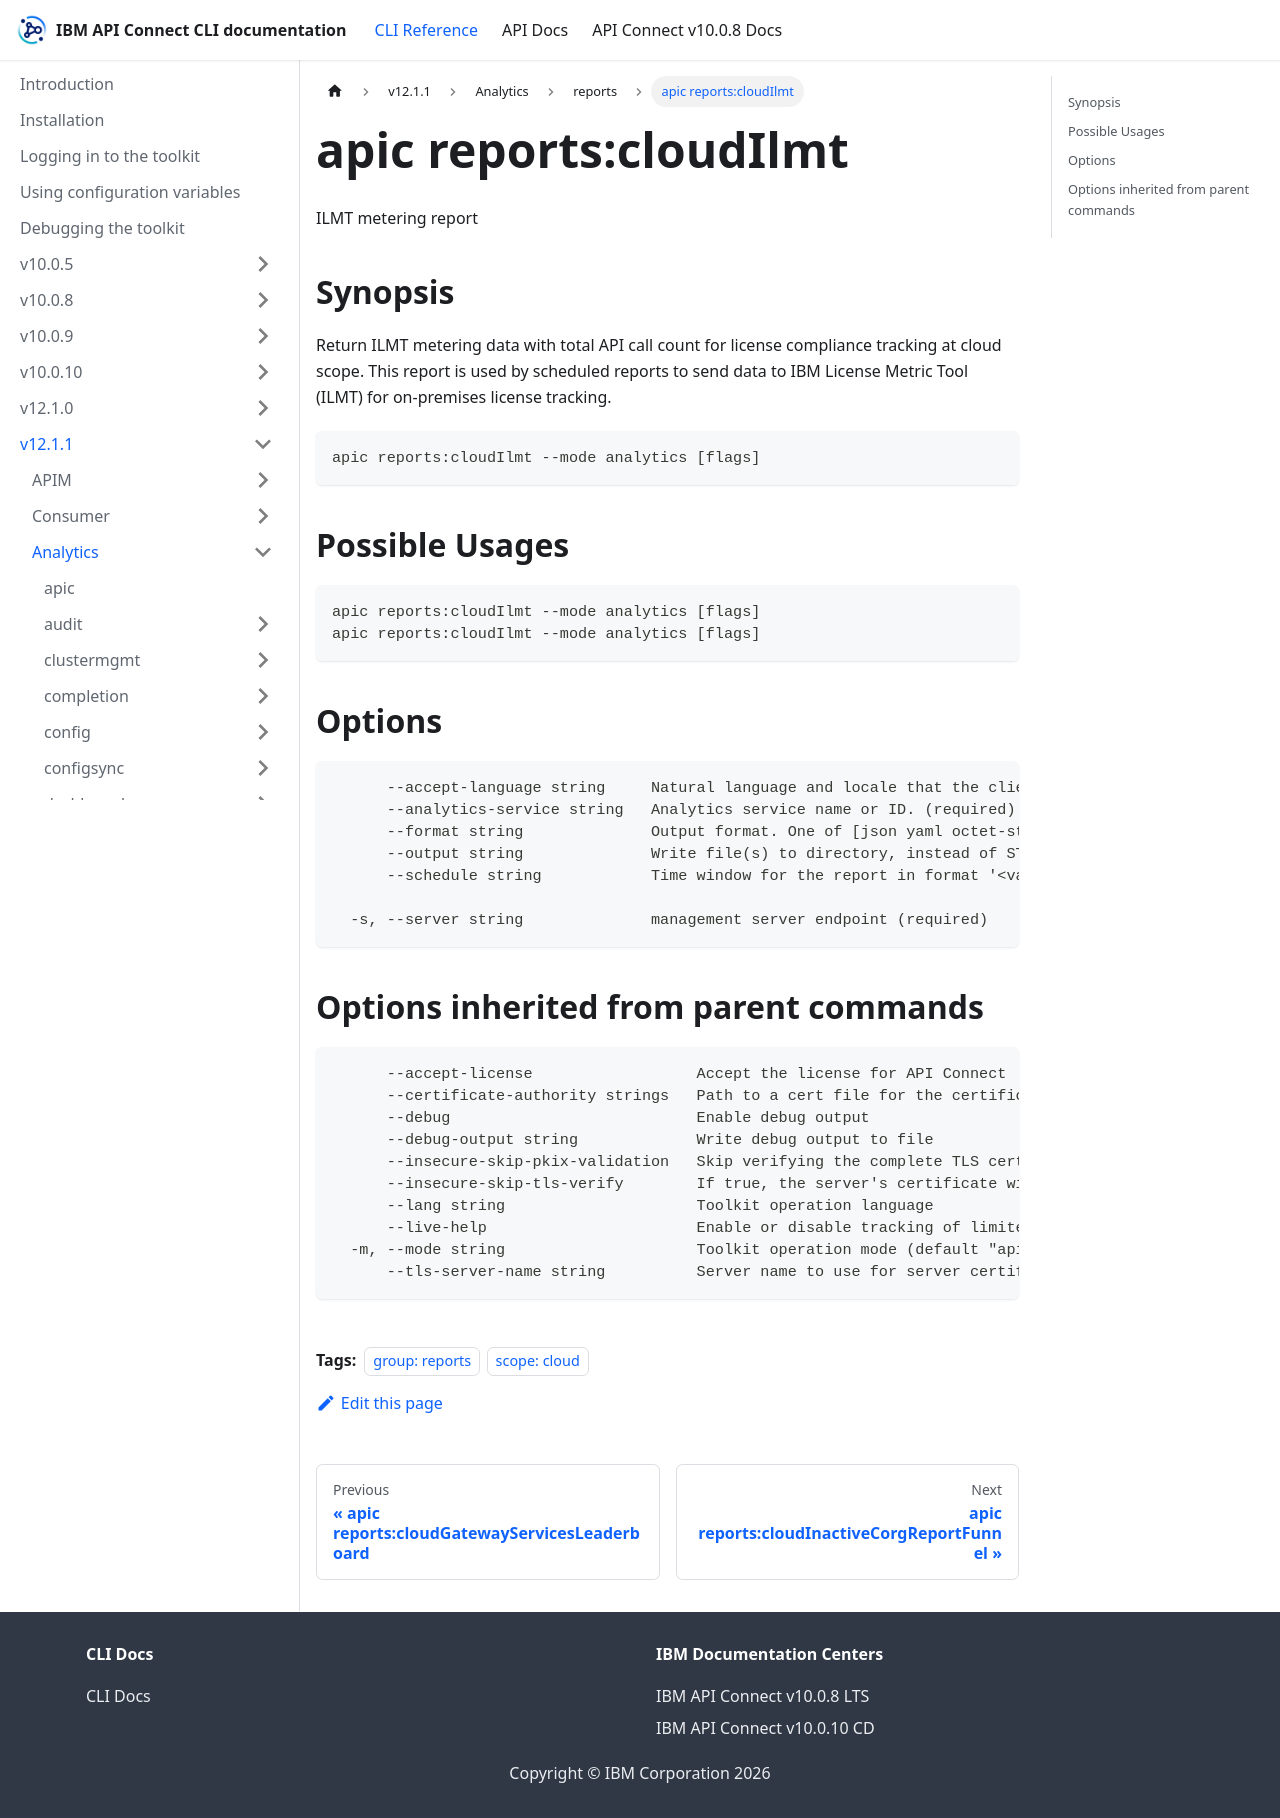

repository: ibm-apiconnect/clidocs · page: docs/v1211/analytics/reports/apic_reports_cloudIlmt.html · generator: docusaurus

---
tags:
- "group: reports"
- "scope: cloud"
---
# apic reports:cloudIlmt

ILMT metering report

## Synopsis

Return ILMT metering data with total API call count for license compliance tracking at cloud scope. This report is used by scheduled reports to send data to IBM License Metric Tool (ILMT) for on-premises license tracking.

```
apic reports:cloudIlmt --mode analytics [flags]
```

## Possible Usages

```
apic reports:cloudIlmt --mode analytics [flags]
apic reports:cloudIlmt --mode analytics [flags]
```

## Options

```
      --accept-language string     Natural language and locale that the client prefers.
      --analytics-service string   Analytics service name or ID. (required)
      --format string              Output format. One of [json yaml octet-stream go-template=... go-template-file=...], defaults to yaml.
      --output string              Write file(s) to directory, instead of STDOUT (default "-")
      --schedule string            Time window for the report in format '<value><unit>' where value is a positive integer and unit is 'h' (hours) or 'd' (days).  For example: '1h' for last 1 hour, '24h' for last 24 hours, '7d' for last 7 days. Defaults to '24h' if not specified.
                                   
  -s, --server string              management server endpoint (required)
```

## Options inherited from parent commands

```
      --accept-license                  Accept the license for API Connect
      --certificate-authority strings   Path to a cert file for the certificate authority
      --debug                           Enable debug output
      --debug-output string             Write debug output to file
      --insecure-skip-pkix-validation   Skip verifying the complete TLS certificate chain (insecure)
      --insecure-skip-tls-verify        If true, the server's certificate will not be checked for validity. This will make your HTTPS connections insecure
      --lang string                     Toolkit operation language
      --live-help                       Enable or disable tracking of limited usage information
  -m, --mode string                     Toolkit operation mode (default "apim")
      --tls-server-name string          Server name to use for server certificate validation. If it is not provided, the hostname used to contact the server is used
```
